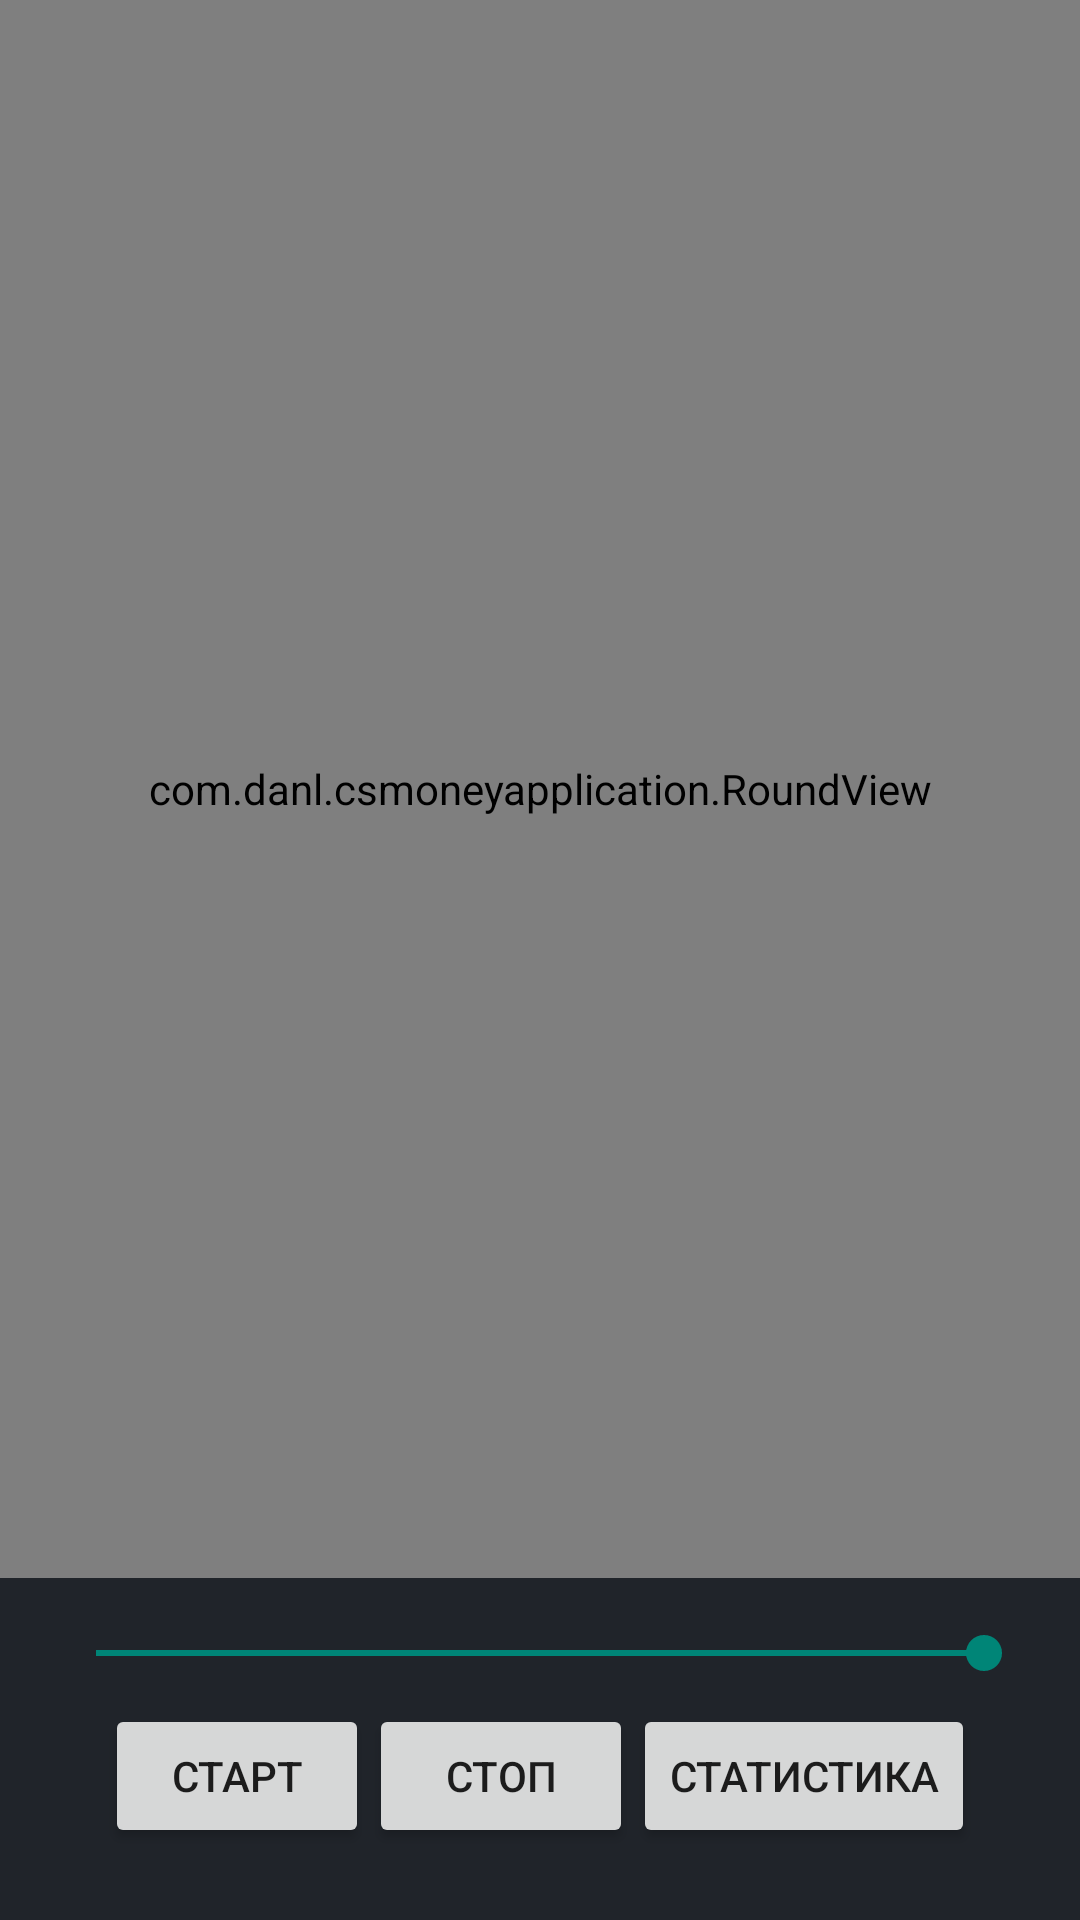

Here is an Android app screen rendered from its layout file. Give the layout XML and the strings, colors and styles it references.
<!-- AndroidManifest.xml: activity theme NoActionBarAppTheme -->
<!-- res/layout/activity_main.xml -->
<?xml version="1.0" encoding="utf-8"?>
<LinearLayout xmlns:android="http://schemas.android.com/apk/res/android"
    xmlns:app="http://schemas.android.com/apk/res-auto"
    xmlns:tools="http://schemas.android.com/tools"
    android:layout_width="match_parent"
    android:layout_height="match_parent"
    android:background="#20242A"
    android:orientation="vertical"
    tools:context=".MainActivity">

    <com.danl.csmoneyapplication.RoundView
        android:id="@+id/roundView"
        android:layout_width="match_parent"
        android:layout_height="0dp"
        android:layout_weight="1"/>

    <LinearLayout
        android:layout_width="match_parent"
        android:orientation="vertical"
        android:padding="16dp"
        android:layout_height="wrap_content">

        <SeekBar
            android:id="@+id/frameTimeSeekBar"
            android:layout_width="match_parent"
            android:max="100"
            android:progress="100"
            android:layout_height="wrap_content" />

        <LinearLayout
            android:orientation="horizontal"
            android:gravity="center"
            android:padding="8dp"
            android:layout_width="match_parent"
            android:layout_height="wrap_content">

            <Button
                android:id="@+id/startButton"
                android:text="Старт"
                android:layout_width="wrap_content"
                android:layout_height="wrap_content" />

            <Button
                android:id="@+id/stopButton"
                android:text="Стоп"
                android:layout_width="wrap_content"
                android:layout_height="wrap_content" />

            <Button
                android:id="@+id/statisticsButton"
                android:text="Статистика"
                android:layout_width="wrap_content"
                android:layout_height="wrap_content" />

        </LinearLayout>

    </LinearLayout>

</LinearLayout>
<!-- resources referenced by this layout -->
<resources>
  <style name="NoActionBarAppTheme" parent="Theme.AppCompat.Light.NoActionBar">
          <item name="colorPrimaryDark">@color/colorPrimaryDark</item>
      </style>
  <color name="colorPrimaryDark">#20242A</color>
</resources>
